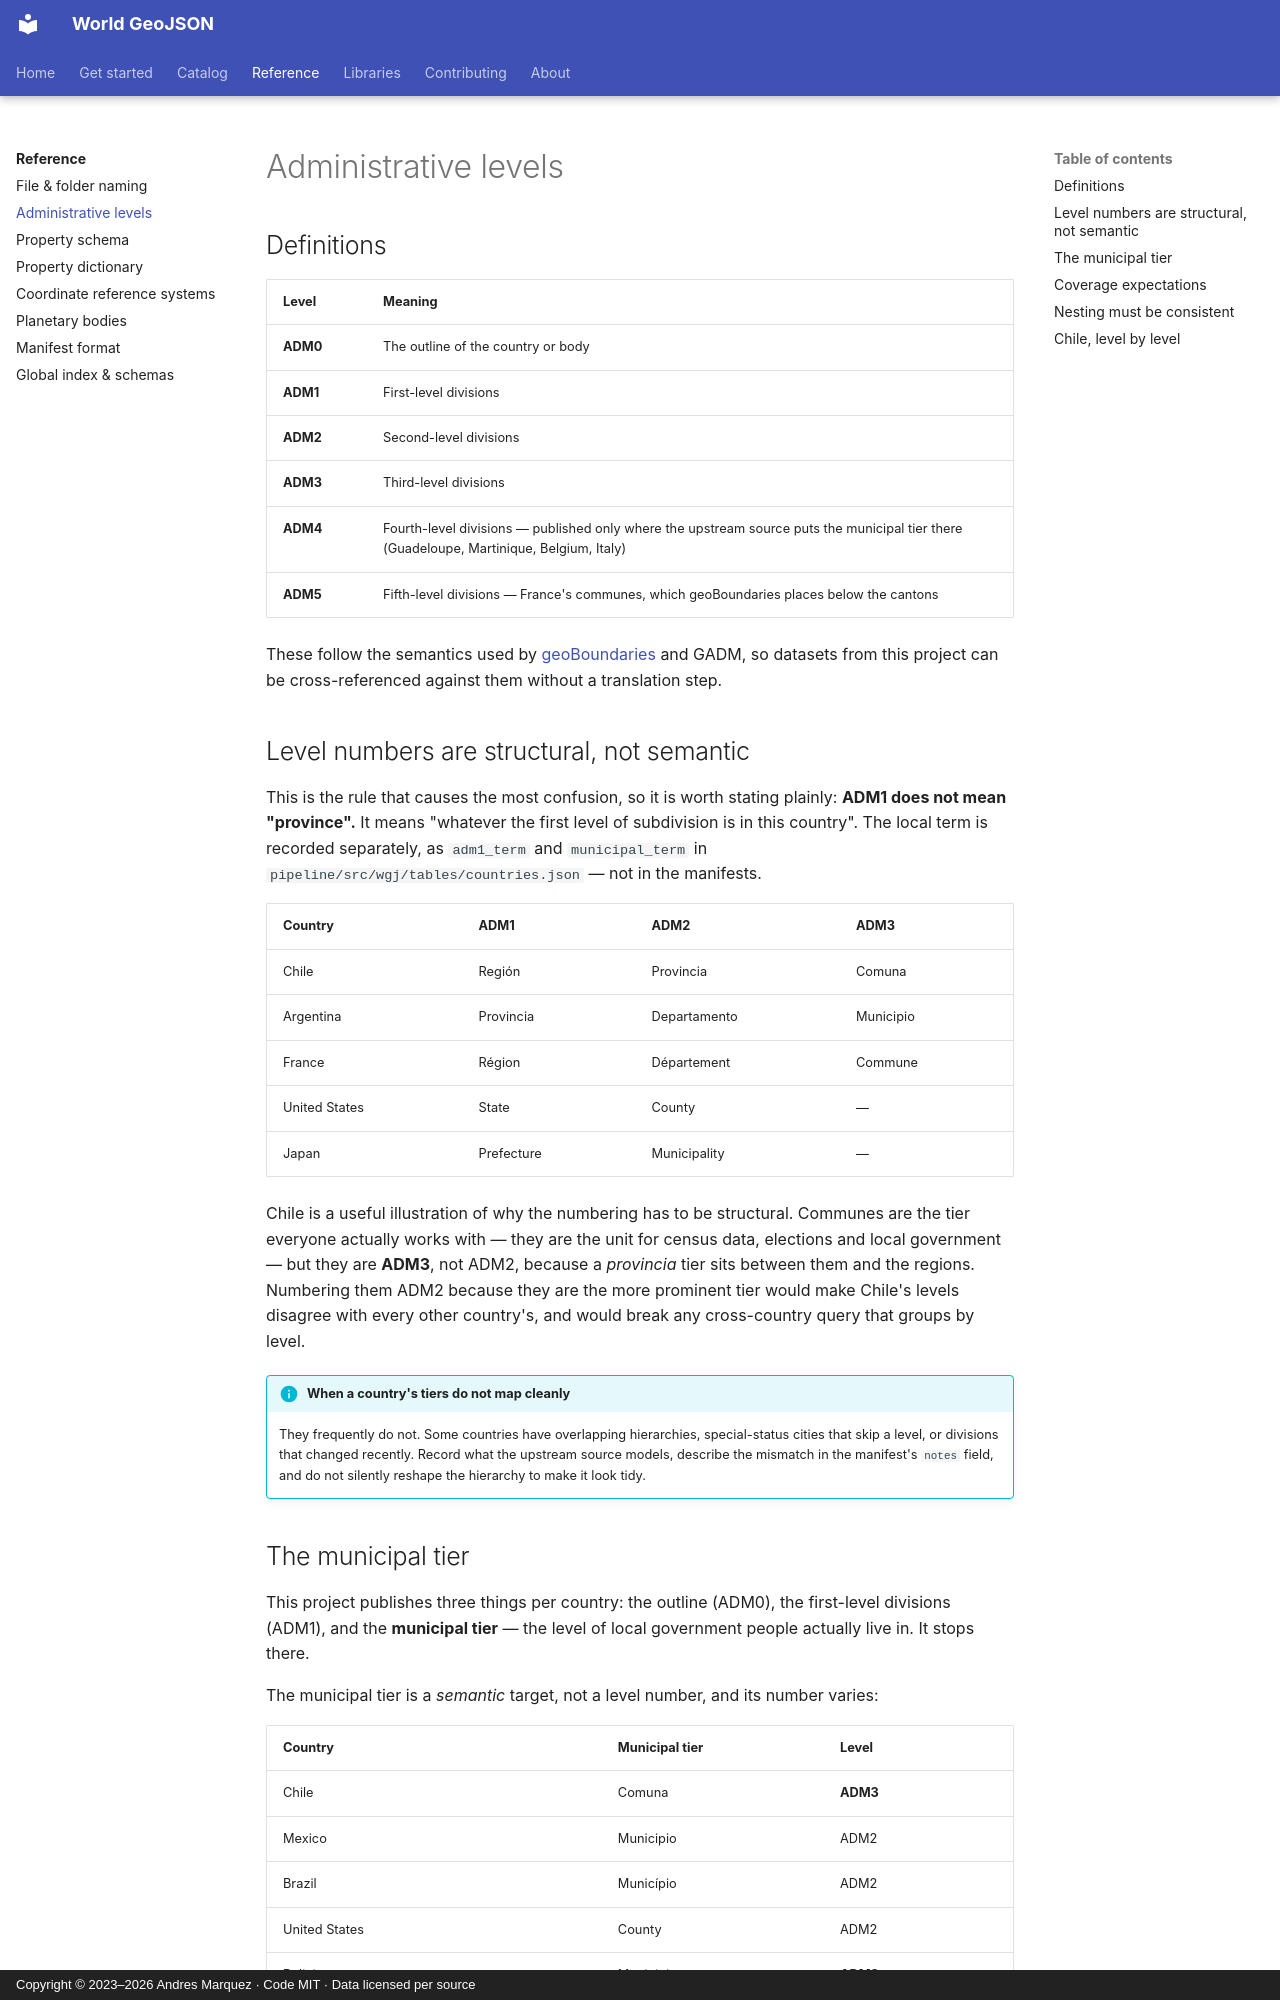

repository: andresgmg/World-GeoJSON · page: reference/admin-levels/index.html · generator: mkdocs · copyright: Copyright © 2023–2026 Andres Marquez · Code MIT · Data licensed per source

# Administrative levels

## Definitions

| Level | Meaning |
|---|---|
| **ADM0** | The outline of the country or body |
| **ADM1** | First-level divisions |
| **ADM2** | Second-level divisions |
| **ADM3** | Third-level divisions |
| **ADM4** | Fourth-level divisions — published only where the upstream source puts the municipal tier there (Guadeloupe, Martinique, Belgium, Italy) |
| **ADM5** | Fifth-level divisions — France's communes, which geoBoundaries places below the cantons |

These follow the semantics used by
[geoBoundaries](https://www.geoboundaries.org/) and GADM, so datasets from this
project can be cross-referenced against them without a translation step.

## Level numbers are structural, not semantic

This is the rule that causes the most confusion, so it is worth stating
plainly: **ADM1 does not mean "province".** It means "whatever the first level
of subdivision is in this country". The local term is recorded separately, as
`adm1_term` and `municipal_term` in `pipeline/src/wgj/tables/countries.json` —
not in the manifests.

| Country | ADM1 | ADM2 | ADM3 |
|---|---|---|---|
| Chile | Región | Provincia | Comuna |
| Argentina | Provincia | Departamento | Municipio |
| France | Région | Département | Commune |
| United States | State | County | — |
| Japan | Prefecture | Municipality | — |

Chile is a useful illustration of why the numbering has to be structural.
Communes are the tier everyone actually works with — they are the unit for
census data, elections and local government — but they are **ADM3**, not ADM2,
because a *provincia* tier sits between them and the regions. Numbering them
ADM2 because they are the more prominent tier would make Chile's levels
disagree with every other country's, and would break any cross-country query
that groups by level.

!!! info "When a country's tiers do not map cleanly"

    They frequently do not. Some countries have overlapping hierarchies,
    special-status cities that skip a level, or divisions that changed
    recently. Record what the upstream source models, describe the mismatch in
    the manifest's `notes` field, and do not silently reshape the hierarchy to
    make it look tidy.
